Labelled photos from "dataset", an image-classification folder in iDanishDev/Maize-Disease-Detection. The possible labels are: maize blight, maize common rust, maize gray leaf spot, maize healthy.

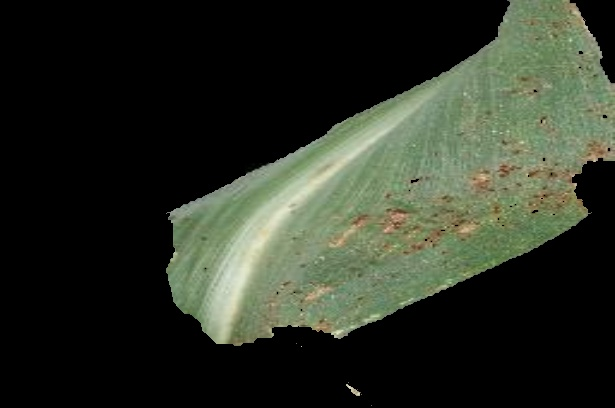
Label: maize common rust

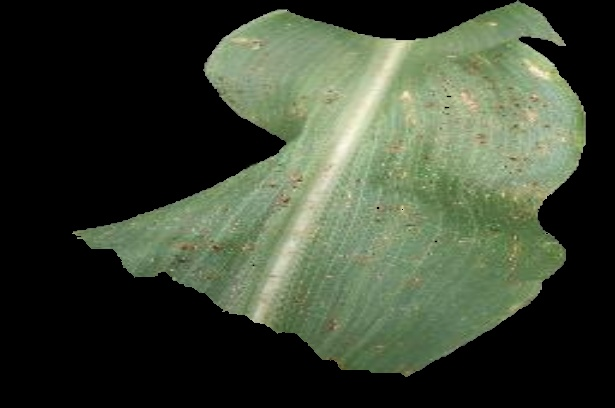
Label: maize common rust

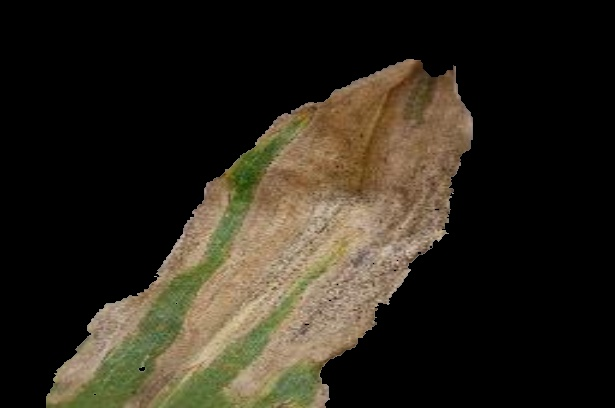
Label: maize blight

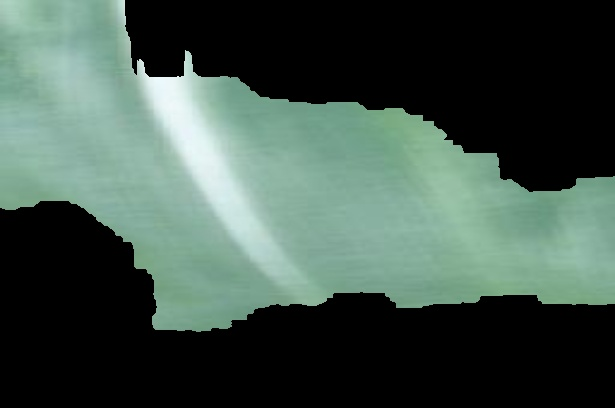
Label: maize healthy

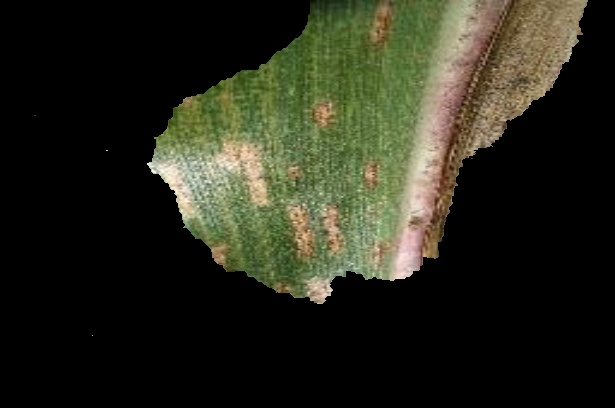
Label: maize gray leaf spot

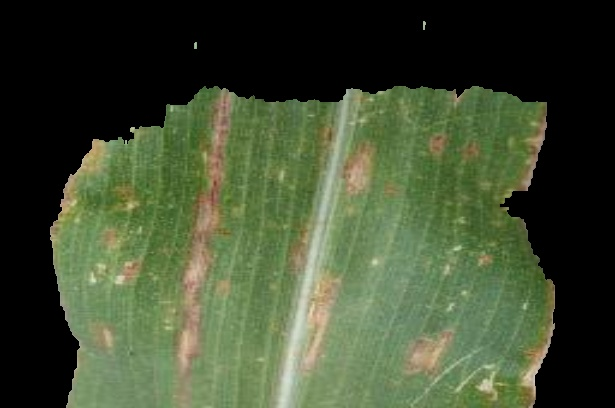
Label: maize gray leaf spot
